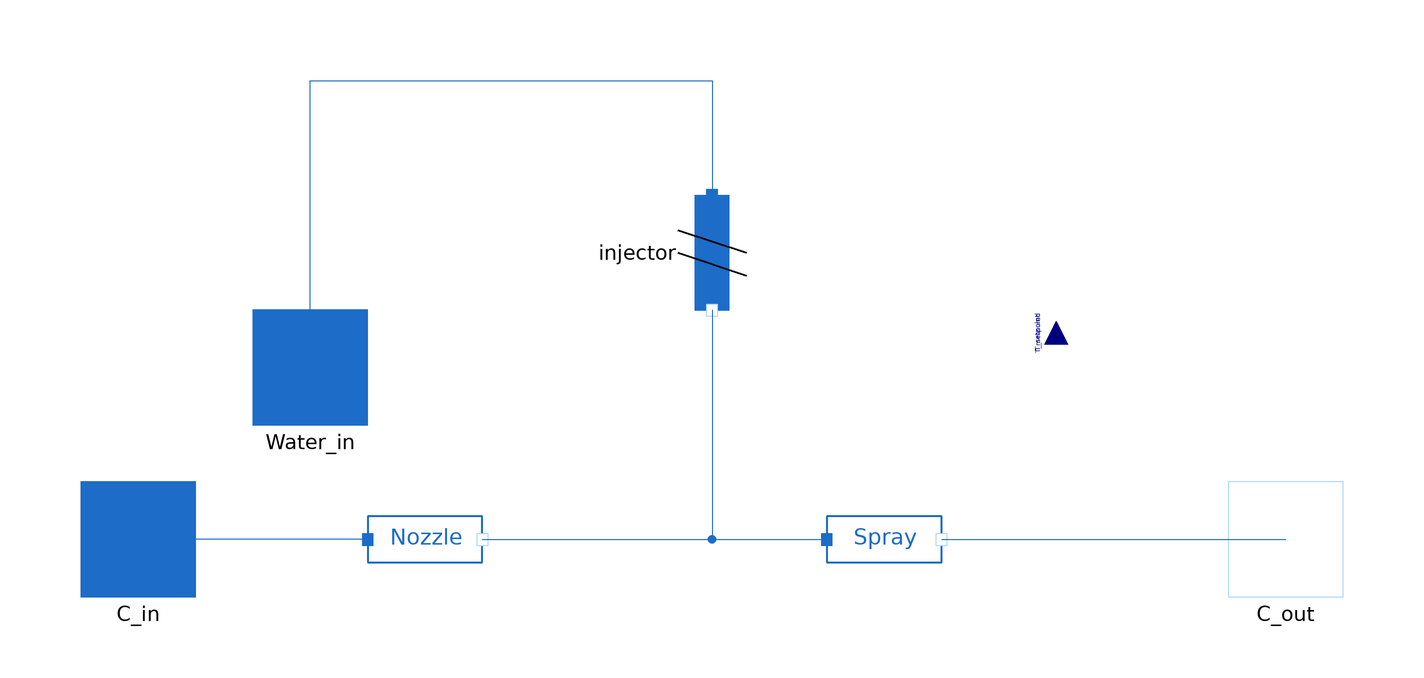

Above is the diagram view of the following Modelica model: its components placed by their Placement annotations and its connect equations drawn as lines.

model Desuperheating
  Real Water_Q;
  Real Delta_T;
  parameter Real Gain = 1000 "To adjust between 100 and 10000";

  BaseClasses.IsoPHFlowModel
               Nozzle annotation (Placement(transformation(
        extent={{10,10},{-10,-10}},
        rotation=180,
        origin={-50,0})));
  Connectors.Inlet C_in annotation (Placement(transformation(extent={{-110,-10},{-90,10}})));
  Connectors.Outlet C_out annotation (Placement(transformation(extent={{90,-10},{110,10}})));
  Connectors.Inlet Water_in annotation (Placement(transformation(extent={{-80,20},{-60,40}}), iconTransformation(extent={{-80,20},{-60,40}})));
  PressureCut injector annotation (Placement(transformation(
        extent={{-10,-10},{10,10}},
        rotation=270,
        origin={0,50})));
  BaseClasses.IsoPHFlowModel Spray annotation (Placement(transformation(
        extent={{10,10},{-10,-10}},
        rotation=180,
        origin={30,0})));
  Utilities.Interfaces.GenericReal T_setpoint annotation (Placement(transformation(
        extent={{-4,-4},{4,4}},
        rotation=90,
        origin={60,34}), iconTransformation(
        extent={{-4,-4},{4,4}},
        rotation=90,
        origin={60,34})));
  Utilities.Interfaces.GenericReal T_measured annotation (Placement(transformation(
        extent={{-4,-4},{4,4}},
        rotation=90,
        origin={60,34}), iconTransformation(
        extent={{-4,-4},{4,4}},
        rotation=270,
        origin={60,-34})));
equation
  Delta_T = T_measured - T_setpoint;
  Water_Q = injector.Q;
  Water_Q = max(0.01, Gain*(Delta_T));          // Be carefull with the units !

  connect(Nozzle.C_in, C_in) annotation (Line(points={{-60,0},{-100,0}}, color={28,108,200}));
  connect(C_in, C_in) annotation (Line(points={{-100,0},{-100,0}}, color={28,108,200}));
  connect(Water_in, injector.C_in) annotation (Line(points={{-70,30},{-70,80},{0,80},{0,60}},
                                                                             color={28,108,200}));
  connect(Nozzle.C_out, Spray.C_in) annotation (Line(points={{-40,0},{20,0}}, color={28,108,200}));
  connect(Spray.C_out, C_out) annotation (Line(points={{40,0},{100,0}}, color={28,108,200}));
  connect(injector.C_out, Spray.C_in) annotation (Line(points={{0,40},{0,0},{20,0}}, color={28,108,200}));
  annotation (Icon(coordinateSystem(preserveAspectRatio=false), graphics={
                             Rectangle(
          extent={{-100,30},{100,-30}},
          lineColor={28,108,200},
          fillColor={170,213,255},
          fillPattern=FillPattern.Solid),
        Rectangle(
          extent={{-74,30},{-66,-10}},
          lineThickness=1,
          fillColor={175,175,175},
          fillPattern=FillPattern.Solid,
          pattern=LinePattern.None),
        Rectangle(
          extent={{-70,10},{-2,-10}},
          lineThickness=1,
          fillColor={175,175,175},
          fillPattern=FillPattern.Solid,
          pattern=LinePattern.None,
          radius=0),
        Ellipse(
          extent={{-62,8},{-58,4}},
          lineColor={0,0,0},
          pattern=LinePattern.None,
          lineThickness=1,
          fillPattern=FillPattern.Solid,
          fillColor={170,213,255},
          startAngle=0,
          endAngle=360,
          closure=EllipseClosure.Radial),
        Ellipse(
          extent={{-62,2},{-58,-2}},
          lineColor={0,0,0},
          pattern=LinePattern.None,
          lineThickness=1,
          fillPattern=FillPattern.Solid,
          fillColor={170,213,255},
          startAngle=0,
          endAngle=360,
          closure=EllipseClosure.Radial),
        Ellipse(
          extent={{-62,-4},{-58,-8}},
          lineColor={0,0,0},
          pattern=LinePattern.None,
          lineThickness=1,
          fillPattern=FillPattern.Solid,
          fillColor={170,213,255},
          startAngle=0,
          endAngle=360,
          closure=EllipseClosure.Radial),
        Ellipse(
          extent={{-52,8},{-48,4}},
          lineColor={0,0,0},
          pattern=LinePattern.None,
          lineThickness=1,
          fillPattern=FillPattern.Solid,
          fillColor={170,213,255},
          startAngle=0,
          endAngle=360,
          closure=EllipseClosure.Radial),
        Ellipse(
          extent={{-52,2},{-48,-2}},
          lineColor={0,0,0},
          pattern=LinePattern.None,
          lineThickness=1,
          fillPattern=FillPattern.Solid,
          fillColor={170,213,255},
          startAngle=0,
          endAngle=360,
          closure=EllipseClosure.Radial),
        Ellipse(
          extent={{-52,-4},{-48,-8}},
          lineColor={0,0,0},
          pattern=LinePattern.None,
          lineThickness=1,
          fillPattern=FillPattern.Solid,
          fillColor={170,213,255},
          startAngle=0,
          endAngle=360,
          closure=EllipseClosure.Radial),
        Ellipse(
          extent={{-42,8},{-38,4}},
          lineColor={0,0,0},
          pattern=LinePattern.None,
          lineThickness=1,
          fillPattern=FillPattern.Solid,
          fillColor={170,213,255},
          startAngle=0,
          endAngle=360,
          closure=EllipseClosure.Radial),
        Ellipse(
          extent={{-42,2},{-38,-2}},
          lineColor={0,0,0},
          pattern=LinePattern.None,
          lineThickness=1,
          fillPattern=FillPattern.Solid,
          fillColor={170,213,255},
          startAngle=0,
          endAngle=360,
          closure=EllipseClosure.Radial),
        Ellipse(
          extent={{-42,-4},{-38,-8}},
          lineColor={0,0,0},
          pattern=LinePattern.None,
          lineThickness=1,
          fillPattern=FillPattern.Solid,
          fillColor={170,213,255},
          startAngle=0,
          endAngle=360,
          closure=EllipseClosure.Radial),
        Ellipse(
          extent={{-32,8},{-28,4}},
          lineColor={0,0,0},
          pattern=LinePattern.None,
          lineThickness=1,
          fillPattern=FillPattern.Solid,
          fillColor={170,213,255},
          startAngle=0,
          endAngle=360,
          closure=EllipseClosure.Radial),
        Ellipse(
          extent={{-32,2},{-28,-2}},
          lineColor={0,0,0},
          pattern=LinePattern.None,
          lineThickness=1,
          fillPattern=FillPattern.Solid,
          fillColor={170,213,255},
          startAngle=0,
          endAngle=360,
          closure=EllipseClosure.Radial),
        Ellipse(
          extent={{-32,-4},{-28,-8}},
          lineColor={0,0,0},
          pattern=LinePattern.None,
          lineThickness=1,
          fillPattern=FillPattern.Solid,
          fillColor={170,213,255},
          startAngle=0,
          endAngle=360,
          closure=EllipseClosure.Radial),
        Ellipse(
          extent={{-22,8},{-18,4}},
          lineColor={0,0,0},
          pattern=LinePattern.None,
          lineThickness=1,
          fillPattern=FillPattern.Solid,
          fillColor={170,213,255},
          startAngle=0,
          endAngle=360,
          closure=EllipseClosure.Radial),
        Ellipse(
          extent={{-22,2},{-18,-2}},
          lineColor={0,0,0},
          pattern=LinePattern.None,
          lineThickness=1,
          fillPattern=FillPattern.Solid,
          fillColor={170,213,255},
          startAngle=0,
          endAngle=360,
          closure=EllipseClosure.Radial),
        Ellipse(
          extent={{-22,-4},{-18,-8}},
          lineColor={0,0,0},
          pattern=LinePattern.None,
          lineThickness=1,
          fillPattern=FillPattern.Solid,
          fillColor={170,213,255},
          startAngle=0,
          endAngle=360,
          closure=EllipseClosure.Radial),
        Ellipse(
          extent={{-12,8},{-8,4}},
          lineColor={0,0,0},
          pattern=LinePattern.None,
          lineThickness=1,
          fillPattern=FillPattern.Solid,
          fillColor={170,213,255},
          startAngle=0,
          endAngle=360,
          closure=EllipseClosure.Radial),
        Ellipse(
          extent={{-12,2},{-8,-2}},
          lineColor={0,0,0},
          pattern=LinePattern.None,
          lineThickness=1,
          fillPattern=FillPattern.Solid,
          fillColor={170,213,255},
          startAngle=0,
          endAngle=360,
          closure=EllipseClosure.Radial),
        Ellipse(
          extent={{-12,-4},{-8,-8}},
          lineColor={0,0,0},
          pattern=LinePattern.None,
          lineThickness=1,
          fillPattern=FillPattern.Solid,
          fillColor={170,213,255},
          startAngle=0,
          endAngle=360,
          closure=EllipseClosure.Radial),
        Ellipse(
          extent={{56,-8},{72,-12}},
          lineColor={28,108,200},
          fillColor={28,108,200},
          fillPattern=FillPattern.Solid),
        Ellipse(
          extent={{2,4},{18,-2}},
          lineColor={28,108,200},
          fillColor={28,108,200},
          fillPattern=FillPattern.Solid),
        Ellipse(
          extent={{26,-2},{38,-6}},
          lineColor={28,108,200},
          fillColor={28,108,200},
          fillPattern=FillPattern.Solid),
        Ellipse(
          extent={{24,8},{44,4}},
          lineColor={28,108,200},
          fillColor={28,108,200},
          fillPattern=FillPattern.Solid),
        Ellipse(
          extent={{46,2},{58,-2}},
          lineColor={28,108,200},
          fillColor={28,108,200},
          fillPattern=FillPattern.Solid),
        Ellipse(
          extent={{60,16},{72,12}},
          lineColor={28,108,200},
          fillColor={28,108,200},
          fillPattern=FillPattern.Solid),
        Ellipse(
          extent={{62,4},{74,0}},
          lineColor={28,108,200},
          fillColor={28,108,200},
          fillPattern=FillPattern.Solid)}),                      Diagram(coordinateSystem(preserveAspectRatio=false)));
end Desuperheating;